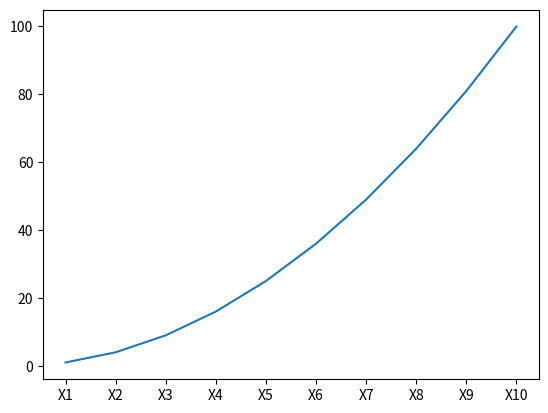

This chart was generated by the following Python code:
import numpy as np
import matplotlib.pyplot as plt

#lambda expressions
mean=lambda a,b: ((a+b)/2)
print(mean(4,6))

#by me
mean=lambda a,b,c,d: ((a+b+c+d)/2)
print(mean(4,6,4,6))

#compute the mean value for a vector
vector_mean =lambda vector: np.mean(vector)
print(vector_mean([1,2,3,4]))

#generator
#generate the squares of the integers from 1 to 10
squares=((x+1)**2 for x in range(10))
print(type(squares),squares)
for square in squares:
    print(square)

#starting for a vector of random values
#create a matrix of (5,7) with values in [1,10)
vect1=np.random.randint(1,10,40)
print(type(vect1),vect1)
for square in squares:
    print(square)

matrix1=np.ndarray(shape=(5,7),buffer=vect1, dtype=int,order='C')
#'C' continuous-populated on the rows
#F Fortran-populated on the columns
#A Any
print(type(matrix1),matrix1)

#get the number of bytes on which an eleemtn of the vector is coded
print(vect1.itemsize)
#skip the first 3 elements of the vector
matrix2=np.ndarray(shape=(5,7),buffer=vect1,dtype=int,order='C',offset=3*vect1.itemsize)
print(matrix2)


#Un dicționar în Python este o structură de date care stochează informații sub formă de perechi cheie-valoare.
# Dicționarele sunt utilizate atunci când dorim să asociem o valoare specifică unei chei și să putem accesa rapid valorile utilizând aceste chei.

#dictionary comprehension
#create a dictionary  with keys and values in [1,10]
dict1={x+1: x+1 for x in range(10)}
print(dict1)

dict1={x+1: x+1 for x in range(13) if (x+1) % 2 == 0} #filtrare pt nr pare , by me
print(dict1)

#create a dictionary with keys such as 'K1','K2',...'K7'(strings)
#and values lists of 5 randomly generated integers in [1,10)

dict2={'K'+str(x+1): [y for y in np.random.randint(1,10,5)] for x in range(7)}
print(dict2)
for(k,v)in dict2.items():
    print(k,':',v)

K=[1,2,3,4,5,6,7]
V=['Stud '+str(x+1) for x in range(7)]
print(V)

#create a dictionary with keys in K and values in V
dict3={k: v for(k,v) in zip(K,V)}
#zip uneste K cu V
#zip(A,B,C) returns a list of tuples (a,b,c)
#with a in A, b in B , c in C
print(dict3)
for(k,v,l)in zip(K,V,['Loc '+str(x+1) for x in range(7)]):
    print(k,',',v,',',l)

#create a dictionary to store the x and y for the function f(x)=(x+1)**2, x in [0,10)
dict4={x+1:(x+1)**2 for x in range(10)}
print(dict4)

#plt.plot(dict4.values()) the parameter is interpreted as being the values for the Y axis
dict5={'X'+str(x+1): (x+1)**2 for x in range(10)}
plt.plot(dict5.keys(),dict5.values())
#the paramteres are : first values for the X axis and secod the values for Y axis
plt.show()

# create a matrix (a bi-dimensional ndarray)
# from a dictionary witch
# has lists of numbers as values
data = {
    'row1': [1, 2, 3],
    'row2': [4, 5, 6],
    'row3': [7, 8, 9]
}
matrix = np.array(list(data.values()))
rows = list(data.keys())

print(matrix)
print(rows)